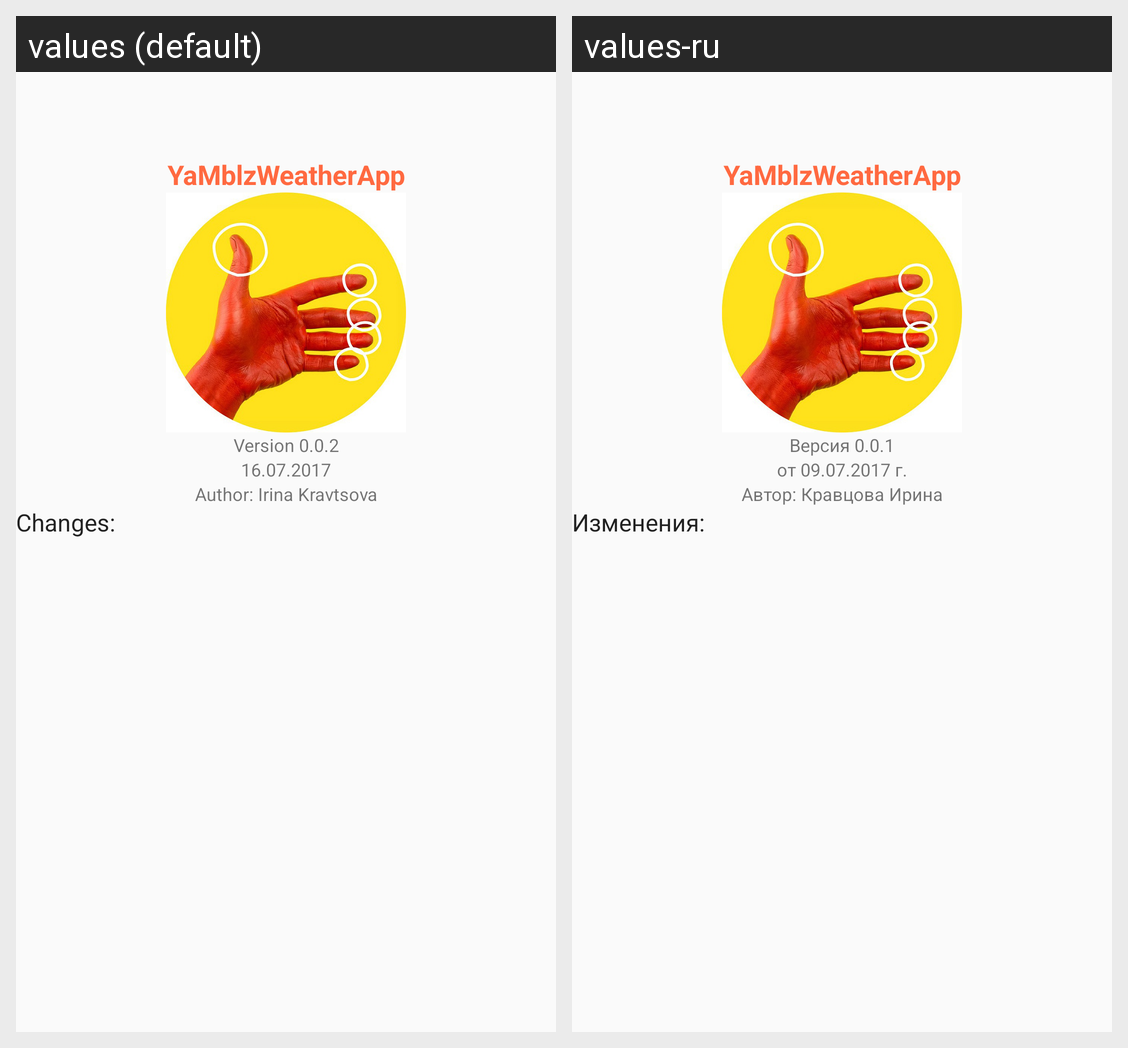

Here is an Android app screen in its default locale and in the app's own translations. Write out the translated-string differences for the strings that appear on this screen.
Android screen res/layout/fragment_about.xml rendered under 2 locales, left to right: values (default), values-ru. Device: Nexus 5 (rendered at 1080×1920; each locale shown at half size, 540×960, under a caption strip naming it); theme AppTheme.
Strings drawn on this screen, with the default value and each locale's value (text and hints the layout hard-codes, and strings that could not be matched under every locale, appear in the picture but are not listed):

app_name
  values: YaMblzWeatherApp
  values-ru: YaMblzWeatherApp

version
  values: Version 0.0.2
  values-ru: Версия 0.0.1

date
  values: 16.07.2017
  values-ru: от 09.07.2017 г.

author
  values: Author: Irina Kravtsova
  values-ru: Автор: Кравцова Ирина

changes
  values: Changes:
  values-ru: Изменения:
